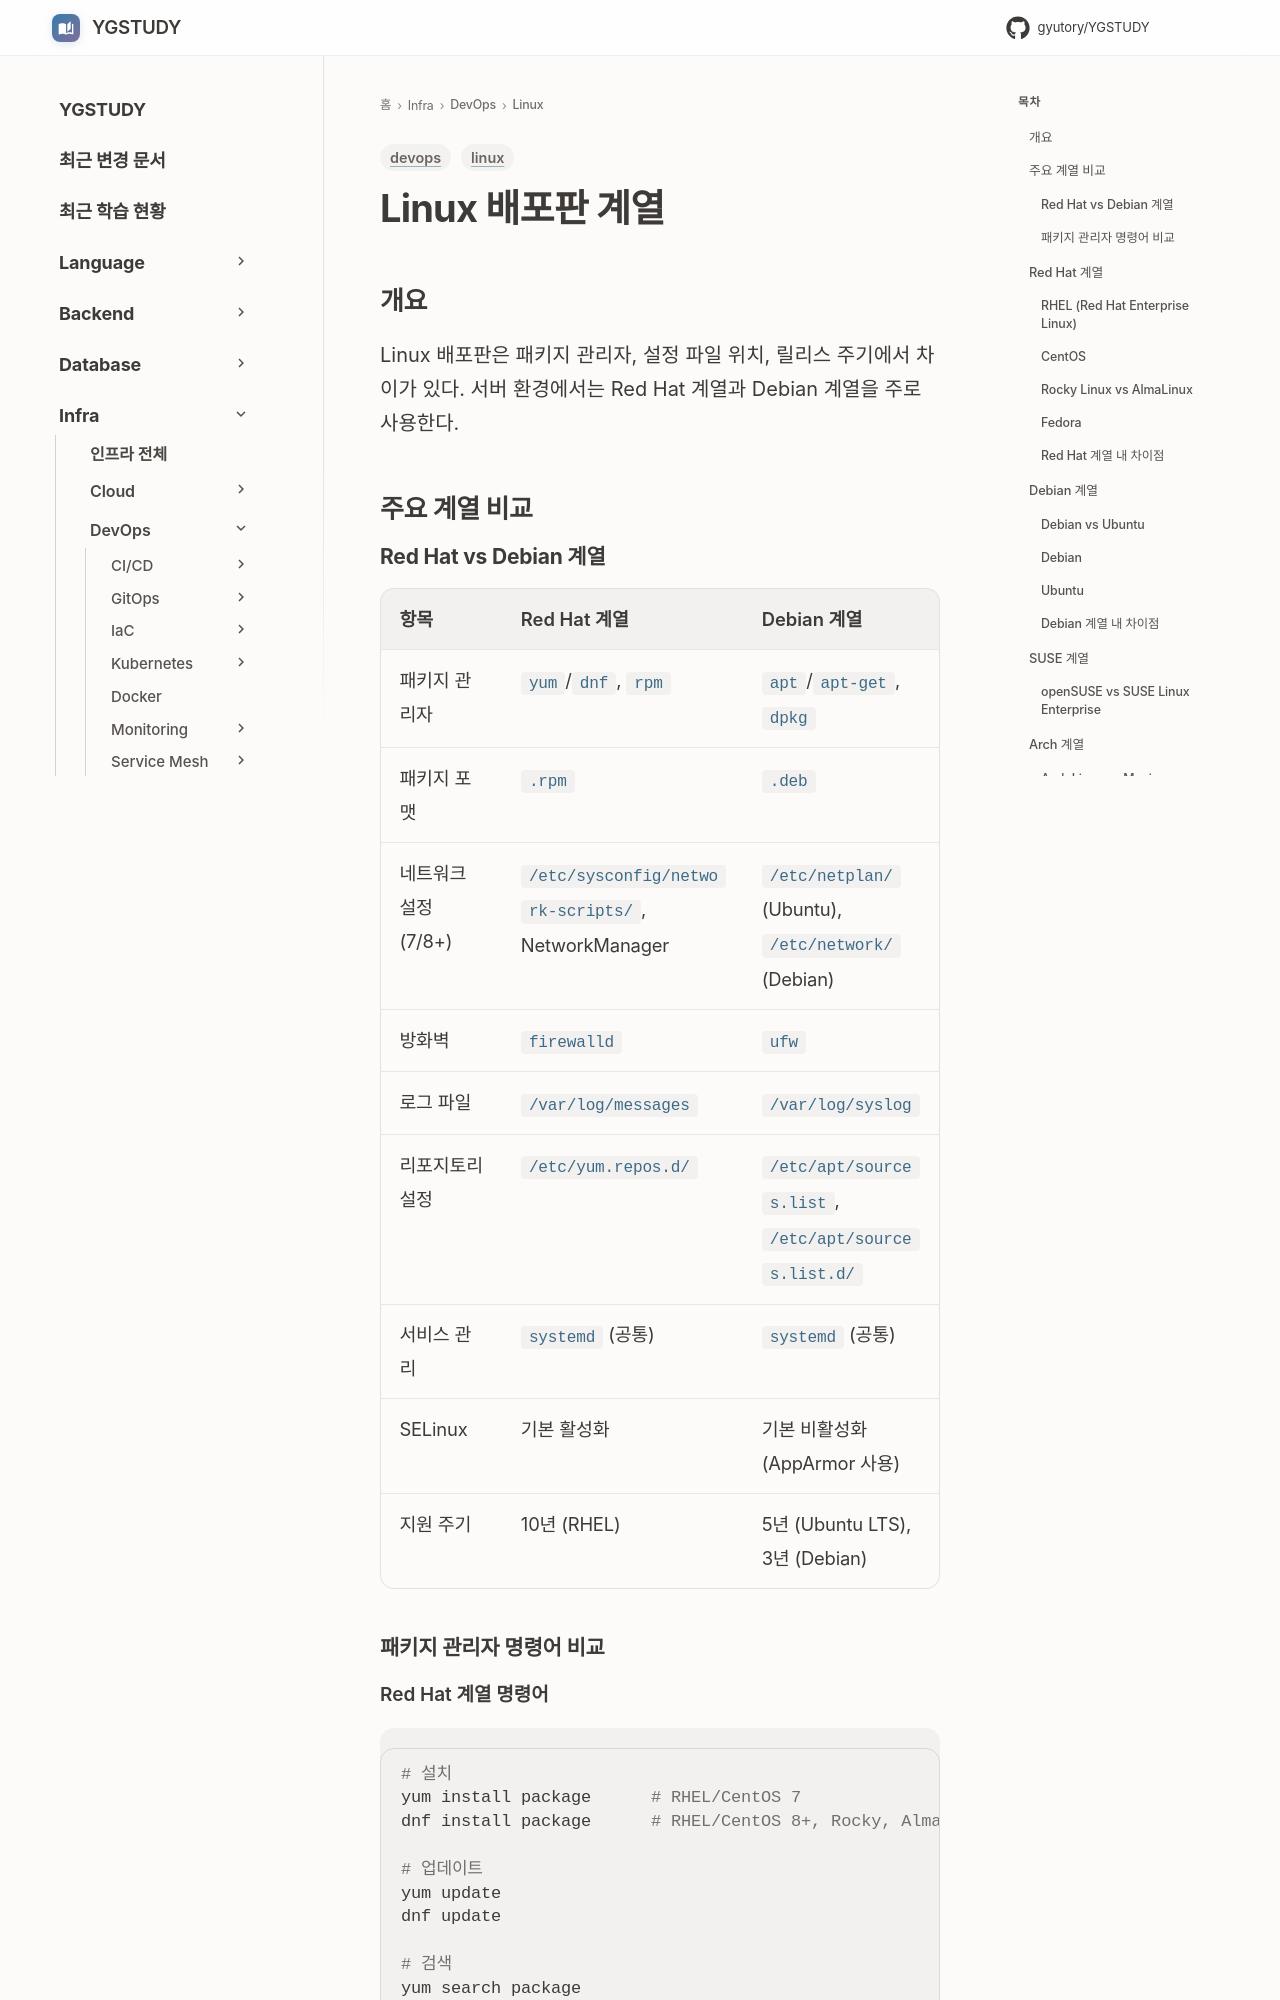

repository: GYUTORY/YGSTUDY · page: DevOps/Linux/Linux_배포판_계열/index.html · generator: mkdocs

---
title: Linux 배포판 계열
tags: [linux, devops]
updated: 2026-11-20
---

# Linux 배포판 계열

## 개요

Linux 배포판은 패키지 관리자, 설정 파일 위치, 릴리스 주기에서 차이가 있다. 서버 환경에서는 Red Hat 계열과 Debian 계열을 주로 사용한다.

## 주요 계열 비교

### Red Hat vs Debian 계열

| 항목 | Red Hat 계열 | Debian 계열 |
|------|-------------|------------|
| 패키지 관리자 | `yum`/`dnf`, `rpm` | `apt`/`apt-get`, `dpkg` |
| 패키지 포맷 | `.rpm` | `.deb` |
| 네트워크 설정 (7/8+) | `/etc/sysconfig/network-scripts/`, NetworkManager | `/etc/netplan/` (Ubuntu), `/etc/network/` (Debian) |
| 방화벽 | `firewalld` | `ufw` |
| 로그 파일 | `/var/log/messages` | `/var/log/syslog` |
| 리포지토리 설정 | `/etc/yum.repos.d/` | `/etc/apt/sources.list`, `/etc/apt/sources.list.d/` |
| 서비스 관리 | `systemd` (공통) | `systemd` (공통) |
| SELinux | 기본 활성화 | 기본 비활성화 (AppArmor 사용) |
| 지원 주기 | 10년 (RHEL) | 5년 (Ubuntu LTS), 3년 (Debian) |

### 패키지 관리자 명령어 비교
